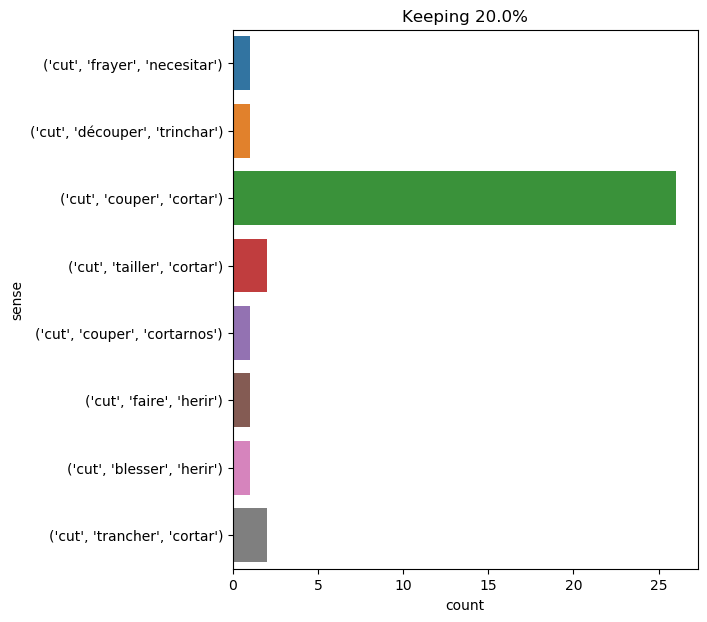

The data file committed next to this chart (first rows):
text, ind, sense, label
with the winter , work had been resumed …, 32, ('cut', 'tailler', 'cortar'), 0
" oh , sire ! " cried the four companion…, 22, ('cut', 'couper', 'cortar'), 1
the engineer cut a long branch , strippe…, 2, ('cut', 'couper', 'cortar'), 1
and there i was , fantasizing about shar…, 21, ('cut', 'couper', 'cortar'), 1
the ropes which held the car were cut , …, 7, ('cut', 'couper', 'cortar'), 1
" but this creature must be a demon ! " …, 22, ('cut', 'découper', 'trinchar'), 2
" so i have murdered sibyl vane , " said…, 26, ('cut', 'couper', 'cortar'), 1
" we shall find ammunition on our way , …, 10, ('cut', 'couper', 'cortar'), 1
as it was probable that they would have …, 9, ('cut', 'frayer', 'necesitar'), 3
buckingham might have guessed that it wa…, 10, ('cut', 'couper', 'cortar'), 1
pencroft and his two companions went to …, 16, ('cut', 'couper', 'cortar'), 1
" but we must see our way . neb , go and…, 12, ('cut', 'couper', 'cortar'), 1
in the night , in spite of their guards …, 23, ('cut', 'couper', 'cortar'), 1
this scene lasted barely a few seconds .…, 23, ('cut', 'couper', 'cortar'), 1
meanwhile ned land pulled the captain cl…, 22, ('cut', 'couper', 'cortar'), 1
by the light of the fire he cut two litt…, 7, ('cut', 'tailler', 'cortar'), 0
he cast on me a glance of surprise ; but…, 14, ('cut', 'couper', 'cortar'), 1
cyrus harding went himself to cut from t…, 5, ('cut', 'couper', 'cortar'), 1
" you have cut her to the heart . ", 3, ('cut', 'blesser', 'herir'), 4
cyrus harding , seeing the clump of bamb…, 9, ('cut', 'couper', 'cortar'), 1
towards evening the mate and boatswain b…, 15, ('cut', 'couper', 'cortar'), 1
towards evening the mate and boatswain b…, 53, ('cut', 'couper', 'cortar'), 1
the executioner 's argument was , that y…, 10, ('cut', 'trancher', 'cortar'), 5
the executioner 's argument was , that y…, 20, ('cut', 'couper', 'cortar'), 1
for the first two miles the widely scatt…, 25, ('cut', 'trancher', 'cortar'), 5
the battle between sperm whales and bale…, 19, ('cut', 'couper', 'cortar'), 1
_ may _ 15.—i carried two hatchets , to …, 14, ('cut', 'couper', 'cortar'), 1
he took a dozen of the whale 's bones , …, 10, ('cut', 'couper', 'cortar'), 1
" taste some of this ham , d’artagnan ; …, 17, ('cut', 'couper', 'cortar'), 1
these words cut me : yet what could i do…, 2, ('cut', 'faire', 'herir'), 6
hold ; see ! the ribbons which held them…, 11, ('cut', 'couper', 'cortar'), 1
" all those top - knots must be cut off …, 8, ('cut', 'couper', 'cortar'), 1
why , every day in the trenches we go ch…, 46, ('cut', 'couper', 'cortarnos'), 7
the nautilus kept to its southeasterly h…, 12, ('cut', 'couper', 'cortar'), 1
not only did the projectiles begin to ra…, 24, ('cut', 'couper', 'cortar'), 1
